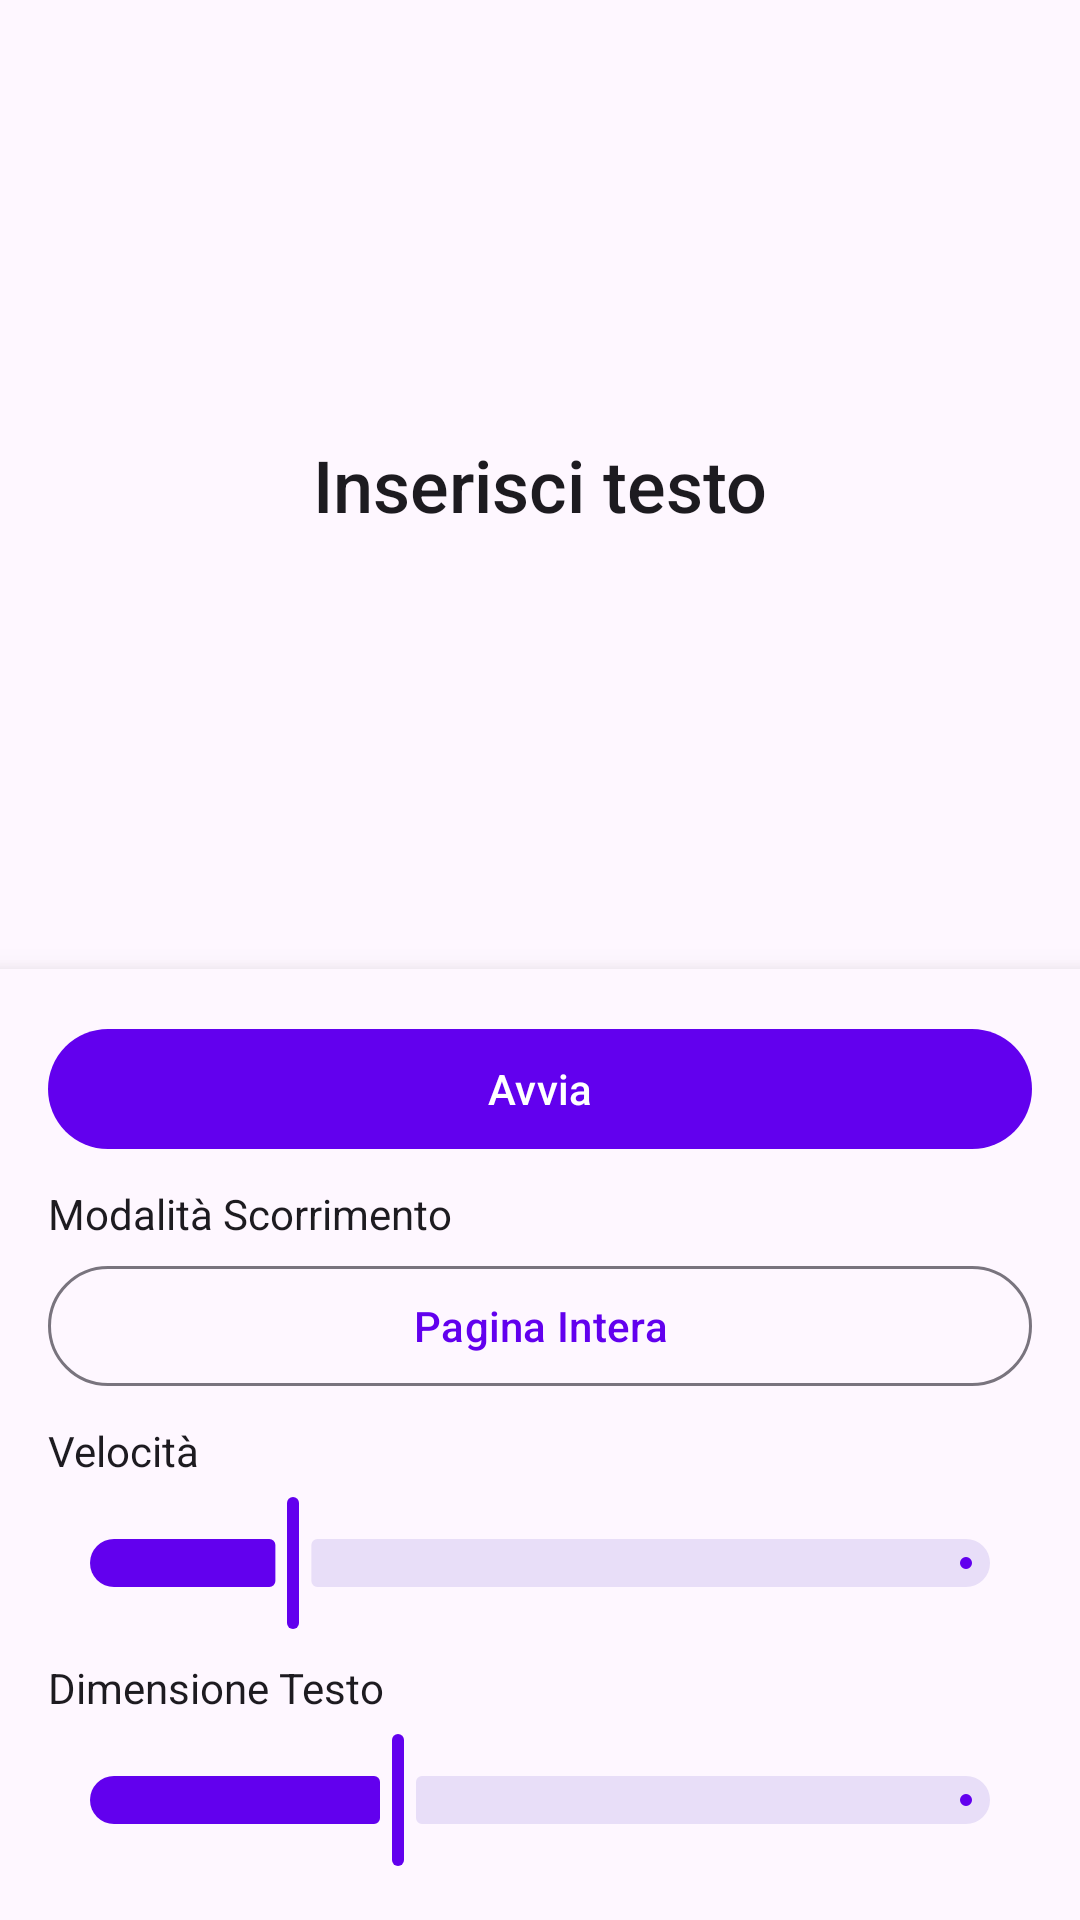

The Android layout XML behind this screen, and the referenced resources:
<!-- AndroidManifest.xml: application theme Theme.Gobbo -->
<!-- res/layout/activity_main.xml -->
<?xml version="1.0" encoding="utf-8"?>
<androidx.constraintlayout.widget.ConstraintLayout xmlns:android="http://schemas.android.com/apk/res/android"
    xmlns:app="http://schemas.android.com/apk/res-auto"
    xmlns:tools="http://schemas.android.com/tools"
    android:layout_width="match_parent"
    android:layout_height="match_parent"
    android:background="?attr/colorSurface"
    tools:context=".MainActivity">

    <androidx.core.widget.NestedScrollView
        android:id="@+id/scrollView"
        android:layout_width="match_parent"
        android:layout_height="0dp"
        android:fillViewport="true"
        android:scrollbars="none"
        app:layout_constraintBottom_toTopOf="@+id/controlsLayout"
        app:layout_constraintTop_toTopOf="parent">

        <TextView
            android:id="@+id/textView"
            android:layout_width="match_parent"
            android:layout_height="wrap_content"
            android:padding="24dp"
            android:text="@string/enter_text"
            android:textColor="?attr/colorOnBackground"
            android:textSize="24sp"
            android:lineSpacingExtra="8dp"
            android:textAlignment="center"
            android:gravity="center"
            android:fontFamily="sans-serif-medium" />
    </androidx.core.widget.NestedScrollView>

    <LinearLayout
        android:id="@+id/controlsLayout"
        android:layout_width="match_parent"
        android:layout_height="wrap_content"
        android:orientation="vertical"
        android:padding="16dp"
        android:background="?attr/colorSurface"
        android:elevation="8dp"
        app:layout_constraintBottom_toBottomOf="parent">

        <LinearLayout
            android:layout_width="match_parent"
            android:layout_height="wrap_content"
            android:orientation="horizontal"
            android:gravity="center_vertical"
            android:layout_marginBottom="8dp">

            <com.google.android.material.button.MaterialButton
                android:id="@+id/btnPlayPause"
                style="@style/Widget.Material3.Button"
                android:layout_width="match_parent"
                android:layout_height="wrap_content"
                android:text="@string/play"
                android:icon="@android:drawable/ic_media_play" />
        </LinearLayout>

        <LinearLayout
            android:layout_width="match_parent"
            android:layout_height="wrap_content"
            android:orientation="vertical"
            android:layout_marginBottom="8dp">

            <TextView
                android:layout_width="wrap_content"
                android:layout_height="wrap_content"
                android:text="@string/scroll_mode"
                android:textColor="?attr/colorOnSurface"
                android:textSize="14sp"
                android:layout_marginBottom="4dp" />

            <com.google.android.material.button.MaterialButton
                android:id="@+id/btnScrollMode"
                style="@style/Widget.Material3.Button.OutlinedButton"
                android:layout_width="match_parent"
                android:layout_height="wrap_content"
                android:text="@string/page_full" />
        </LinearLayout>

        <LinearLayout
            android:layout_width="match_parent"
            android:layout_height="wrap_content"
            android:orientation="vertical"
            android:layout_marginBottom="8dp">

            <TextView
                android:layout_width="wrap_content"
                android:layout_height="wrap_content"
                android:text="@string/speed"
                android:textColor="?attr/colorOnSurface"
                android:textSize="14sp"
                android:layout_marginBottom="4dp" />

            <com.google.android.material.slider.Slider
                android:id="@+id/speedSlider"
                android:layout_width="match_parent"
                android:layout_height="wrap_content"
                android:valueFrom="1"
                android:valueTo="20"
                android:value="5" />
        </LinearLayout>

        <LinearLayout
            android:layout_width="match_parent"
            android:layout_height="wrap_content"
            android:orientation="vertical">

            <TextView
                android:layout_width="wrap_content"
                android:layout_height="wrap_content"
                android:text="@string/text_size"
                android:textColor="?attr/colorOnSurface"
                android:textSize="14sp"
                android:layout_marginBottom="4dp" />

            <com.google.android.material.slider.Slider
                android:id="@+id/textSizeSlider"
                android:layout_width="match_parent"
                android:layout_height="wrap_content"
                android:valueFrom="12"
                android:valueTo="48"
                android:value="24" />
        </LinearLayout>
    </LinearLayout>

</androidx.constraintlayout.widget.ConstraintLayout>
<!-- resources referenced by this layout -->
<resources>
  <string name="enter_text">Inserisci testo</string>
  <string name="page_full">Pagina Intera</string>
  <string name="play">Avvia</string>
  <string name="scroll_mode">Modalità Scorrimento</string>
  <string name="speed">Velocità</string>
  <string name="text_size">Dimensione Testo</string>
  <style name="Theme.Gobbo" parent="Theme.Material3.DayNight.NoActionBar">
          <item name="colorPrimary">@color/purple_500</item>
          <item name="colorPrimaryVariant">@color/purple_700</item>
          <item name="colorOnPrimary">@color/white</item>
          <item name="colorSecondary">@color/teal_200</item>
          <item name="colorSecondaryVariant">@color/teal_700</item>
          <item name="colorOnSecondary">@color/black</item>
          <item name="android:statusBarColor">@color/purple_700</item>
      </style>
  <color name="purple_500">#FF6200EE</color>
  <color name="purple_700">#FF3700B3</color>
  <color name="white">#FFFFFFFF</color>
  <color name="teal_200">#FF03DAC5</color>
  <color name="teal_700">#FF018786</color>
  <color name="black">#FF000000</color>
</resources>
